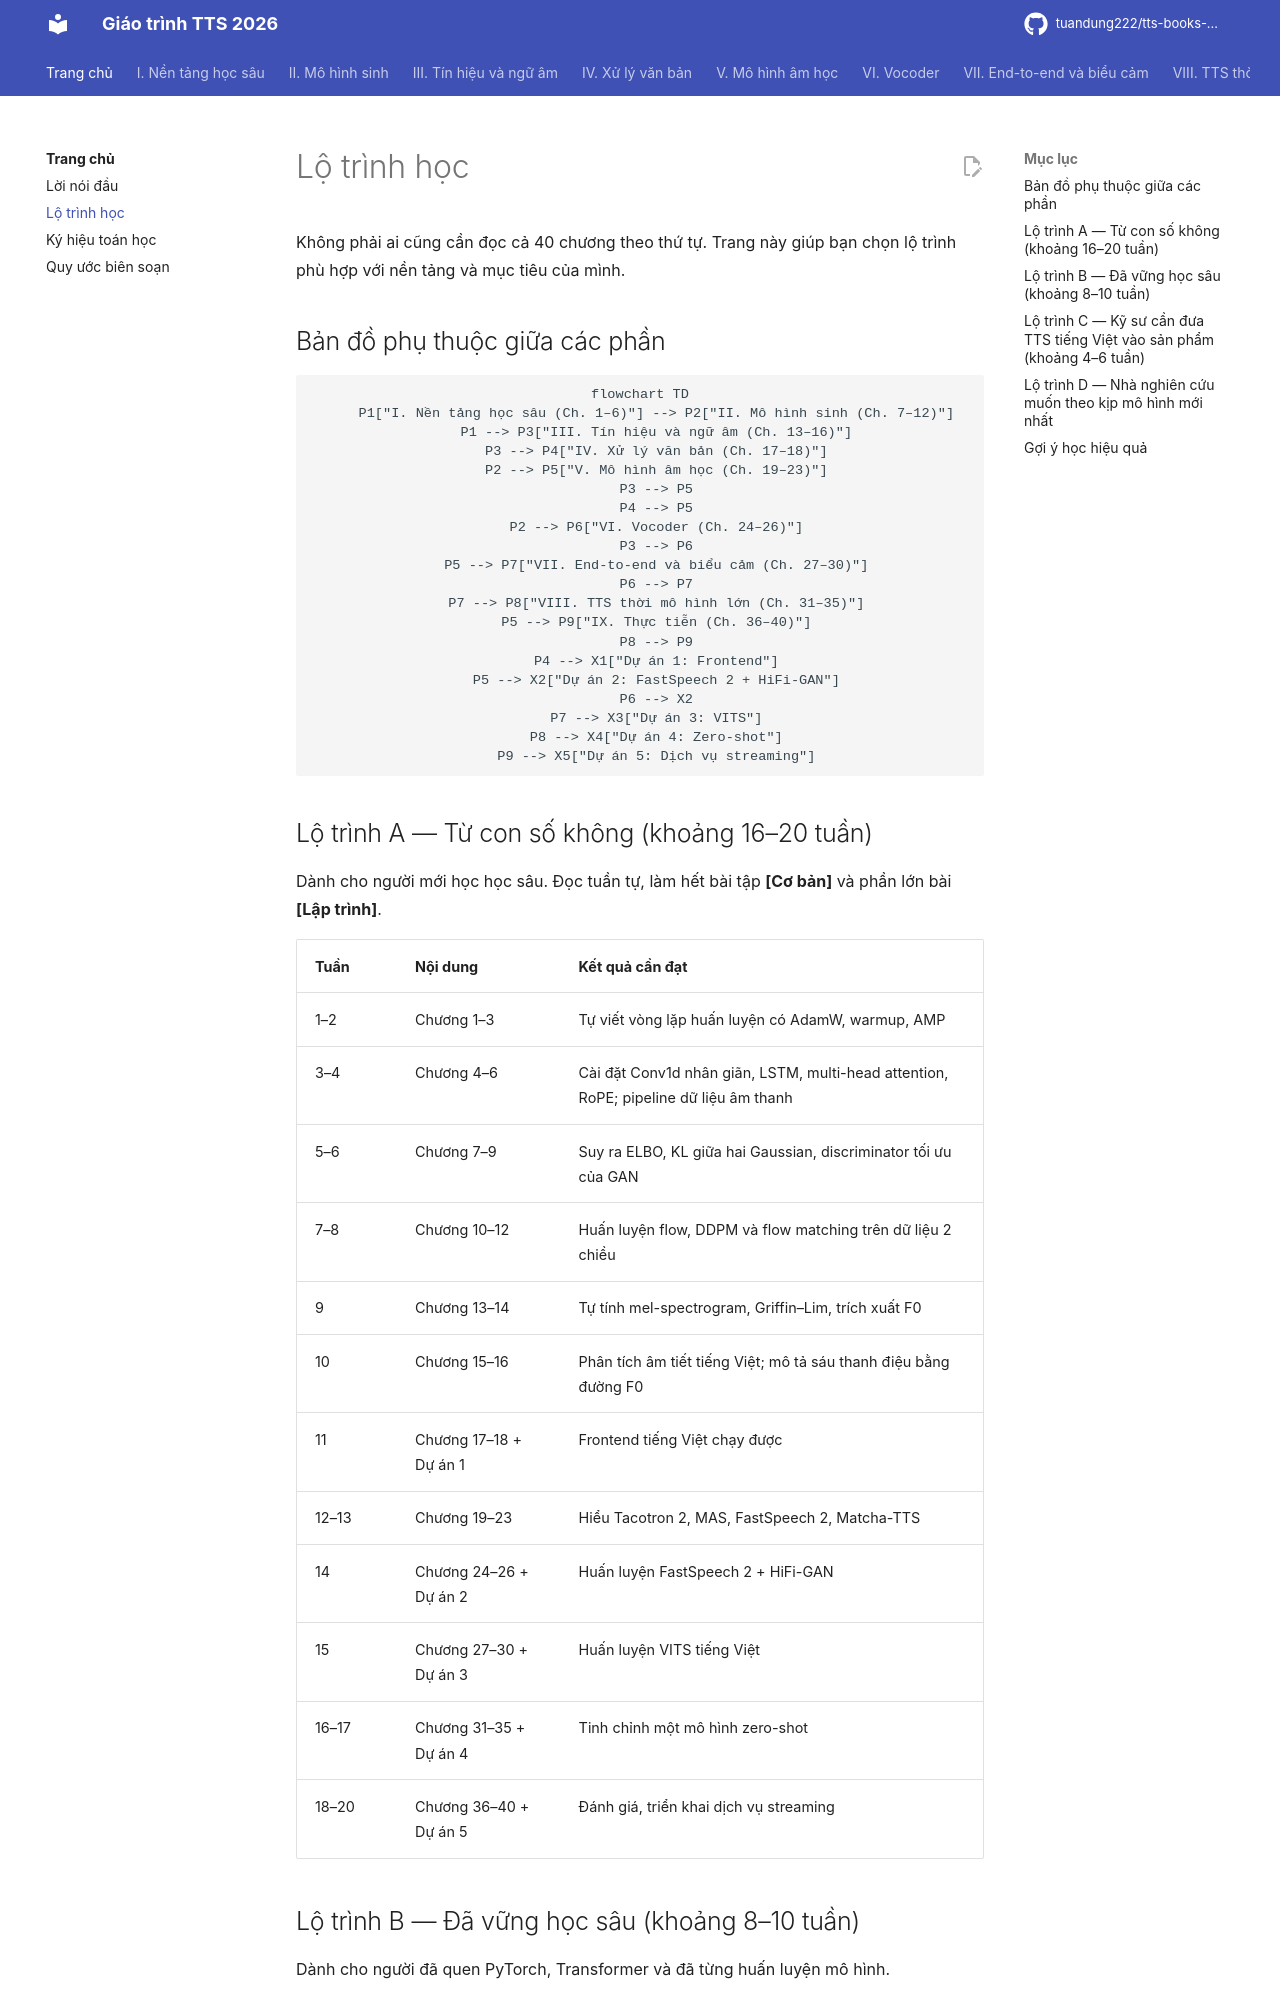

repository: tuandung222/tts-books-2026 · page: gioi-thieu/lo-trinh-hoc/index.html · generator: mkdocs

# Lộ trình học

Không phải ai cũng cần đọc cả 40 chương theo thứ tự. Trang này giúp bạn chọn lộ trình phù hợp với nền tảng và mục tiêu của mình.

## Bản đồ phụ thuộc giữa các phần

```mermaid
flowchart TD
    P1["I. Nền tảng học sâu (Ch. 1–6)"] --> P2["II. Mô hình sinh (Ch. 7–12)"]
    P1 --> P3["III. Tín hiệu và ngữ âm (Ch. 13–16)"]
    P3 --> P4["IV. Xử lý văn bản (Ch. 17–18)"]
    P2 --> P5["V. Mô hình âm học (Ch. 19–23)"]
    P3 --> P5
    P4 --> P5
    P2 --> P6["VI. Vocoder (Ch. 24–26)"]
    P3 --> P6
    P5 --> P7["VII. End-to-end và biểu cảm (Ch. 27–30)"]
    P6 --> P7
    P7 --> P8["VIII. TTS thời mô hình lớn (Ch. 31–35)"]
    P5 --> P9["IX. Thực tiễn (Ch. 36–40)"]
    P8 --> P9
    P4 --> X1["Dự án 1: Frontend"]
    P5 --> X2["Dự án 2: FastSpeech 2 + HiFi-GAN"]
    P6 --> X2
    P7 --> X3["Dự án 3: VITS"]
    P8 --> X4["Dự án 4: Zero-shot"]
    P9 --> X5["Dự án 5: Dịch vụ streaming"]
```

## Lộ trình A — Từ con số không (khoảng 16–20 tuần)

Dành cho người mới học học sâu. Đọc tuần tự, làm hết bài tập **[Cơ bản]** và phần lớn bài **[Lập trình]**.

| Tuần | Nội dung | Kết quả cần đạt |
|---|---|---|
| 1–2 | Chương 1–3 | Tự viết vòng lặp huấn luyện có AdamW, warmup, AMP |
| 3–4 | Chương 4–6 | Cài đặt Conv1d nhân giãn, LSTM, multi-head attention, RoPE; pipeline dữ liệu âm thanh |
| 5–6 | Chương 7–9 | Suy ra ELBO, KL giữa hai Gaussian, discriminator tối ưu của GAN |
| 7–8 | Chương 10–12 | Huấn luyện flow, DDPM và flow matching trên dữ liệu 2 chiều |
| 9 | Chương 13–14 | Tự tính mel-spectrogram, Griffin–Lim, trích xuất F0 |
| 10 | Chương 15–16 | Phân tích âm tiết tiếng Việt; mô tả sáu thanh điệu bằng đường F0 |
| 11 | Chương 17–18 + Dự án 1 | Frontend tiếng Việt chạy được |
| 12–13 | Chương 19–23 | Hiểu Tacotron 2, MAS, FastSpeech 2, Matcha-TTS |
| 14 | Chương 24–26 + Dự án 2 | Huấn luyện FastSpeech 2 + HiFi-GAN |
| 15 | Chương 27–30 + Dự án 3 | Huấn luyện VITS tiếng Việt |
| 16–17 | Chương 31–35 + Dự án 4 | Tinh chỉnh một mô hình zero-shot |
| 18–20 | Chương 36–40 + Dự án 5 | Đánh giá, triển khai dịch vụ streaming |

## Lộ trình B — Đã vững học sâu (khoảng 8–10 tuần)

Dành cho người đã quen PyTorch, Transformer và đã từng huấn luyện mô hình.

1. Lướt Phần I; đọc kỹ các mục về causal/dilated convolution và trường tiếp nhận ([Chương 4](../phan-1-nen-tang/ch04-cnn-rnn-mo-hinh-chuoi.md)), KV cache và chiến lược lấy mẫu ([Chương 5](../phan-1-nen-tang/ch05-transformer.md)), xử lý batch âm thanh độ dài thay đổi ([Chương 6](../phan-1-nen-tang/ch06-pytorch-cho-tieng-noi.md)).
2. **Không bỏ qua** [Chương 7](../phan-2-mo-hinh-sinh/ch07-tong-quan-mo-hinh-sinh.md) — lập luận "một-đối-nhiều" là sợi chỉ đỏ của cả cuốn sách. Đọc Chương 8–12 theo nhu cầu.
3. Đọc kỹ toàn bộ Phần III và IV — đây là kiến thức chuyên ngành mà người làm học sâu thường thiếu.
4. Phần V → VIII theo thứ tự, kết hợp Dự án 2–4.
5. Phần IX trước khi làm sản phẩm thật.
